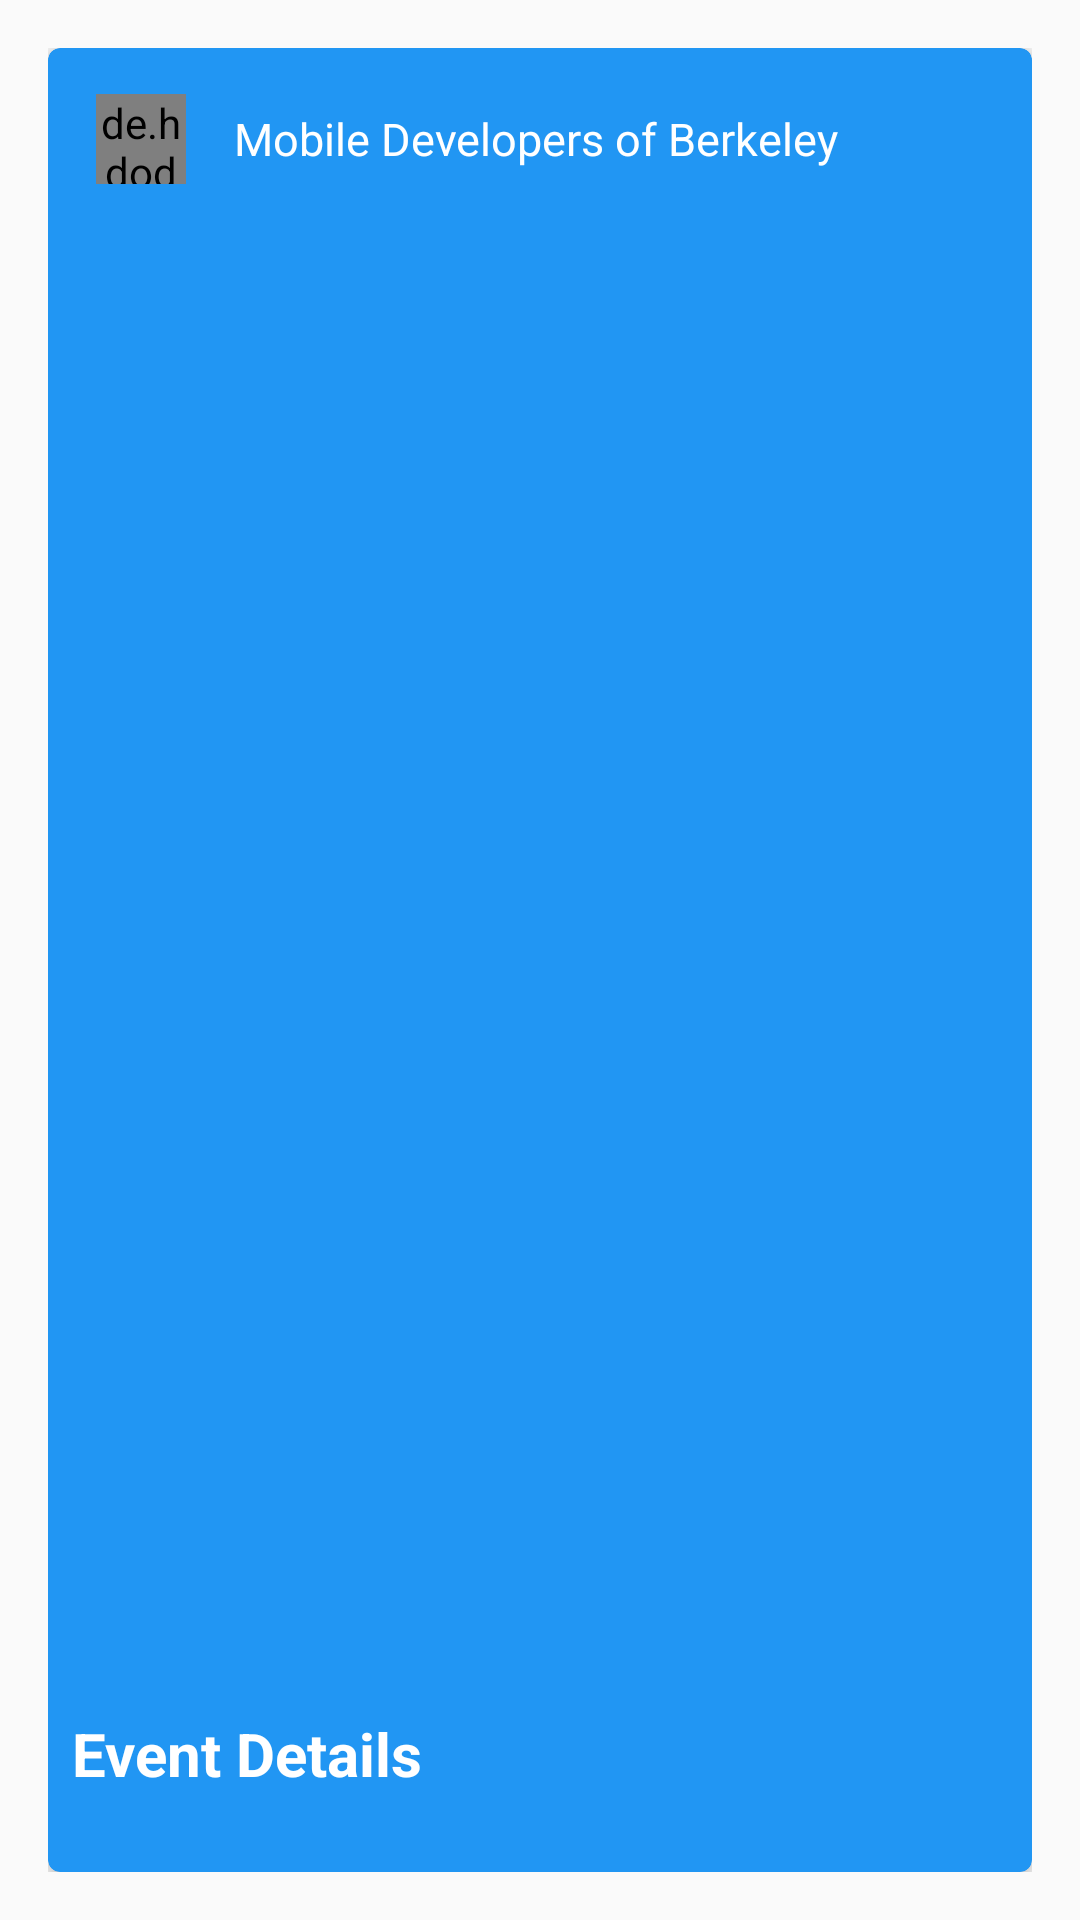

This screen was rendered from an Android layout file. Write that file and the resources it references.
<!-- AndroidManifest.xml: application theme AppTheme -->
<!-- res/layout/event_row.xml -->
<RelativeLayout xmlns:android="http://schemas.android.com/apk/res/android"
    xmlns:app="http://schemas.android.com/apk/res-auto"
    android:layout_width="match_parent"
    android:layout_height="match_parent"
    android:layout_gravity="center"
    android:maxWidth="325dp"
    android:padding="16dp">
    
        <android.support.v7.widget.CardView
            android:id="@+id/card_view"
            android:layout_width="match_parent"
            android:layout_height="match_parent"
            app:cardBackgroundColor="@color/colorPrimary"
            app:cardCornerRadius="4dp"
            app:cardElevation="5dp"
            app:cardPreventCornerOverlap="false"
            app:contentPadding="0dp">

            <LinearLayout
                android:layout_width="match_parent"
                android:layout_height="match_parent"
                android:orientation="vertical"
                android:weightSum="1.0">

                <LinearLayout
                    android:layout_width="match_parent"
                    android:layout_height="0dp"
                    android:layout_weight=".1"
                    android:orientation="horizontal"
                    android:paddingBottom="8dp"
                    android:paddingLeft="16dp"
                    android:paddingRight="16dp"
                    android:paddingTop="8dp">


                    <de.hdodenhof.circleimageview.CircleImageView
                        android:id="@+id/imgOrgLogo"
                        android:layout_width="30dp"
                        android:layout_height="30dp"
                        android:layout_gravity="center_vertical"
                        android:gravity="start|center_vertical"
                        android:src="@drawable/mdblogo" />

                    <TextView
                        android:id="@+id/eventOrgName"
                        android:layout_width="match_parent"
                        android:layout_height="wrap_content"
                        android:layout_gravity="center_vertical"
                        android:gravity="start|center_vertical"
                        android:paddingLeft="16dp"
                        android:text="Mobile Developers of Berkeley"
                        android:textColor="@android:color/white"
                        android:textSize="15sp" />


                </LinearLayout>

                <ImageView
                    android:id="@+id/imgEvent"
                    android:layout_width="match_parent"
                    android:layout_height="0dp"
                    android:layout_below="@+id/llOrgInfo"
                    android:layout_weight=".8"
                    android:scaleType="centerCrop"
                    android:src="@drawable/p1" />


                <LinearLayout
                    android:layout_width="match_parent"
                    android:layout_height="0dp"
                    android:layout_weight=".2"
                    android:orientation="vertical"
                    android:padding="8dp"
                    android:paddingLeft="16dp"
                    android:paddingRight="16dp">
                    <TextView
                        android:id="@+id/eventDetails"
                        android:layout_width="wrap_content"
                        android:layout_height="wrap_content"
                        android:layout_gravity="center_vertical"
                        android:gravity="center_vertical"
                        android:text="Event Details"
                        android:textColor="@android:color/white"
                        android:textSize="20sp"
                        android:textStyle="bold" />
                </LinearLayout>

            </LinearLayout>


        </android.support.v7.widget.CardView>

</RelativeLayout>
<!-- resources referenced by this layout -->
<resources>
  <color name="colorPrimary">#2196F3</color>
  <style name="AppTheme" parent="Theme.AppCompat.Light.NoActionBar">
          
          <item name="colorPrimary">@color/colorPrimary</item>
          <item name="colorPrimaryDark">@color/colorPrimaryDark</item>
          <item name="colorAccent">@color/colorAccent</item>
          <item name="android:textColorHint">@color/colorAccent</item>
  
      </style>
  <color name="colorPrimaryDark">#1976D2</color>
  <color name="colorAccent">#ADD7F6</color>
</resources>
